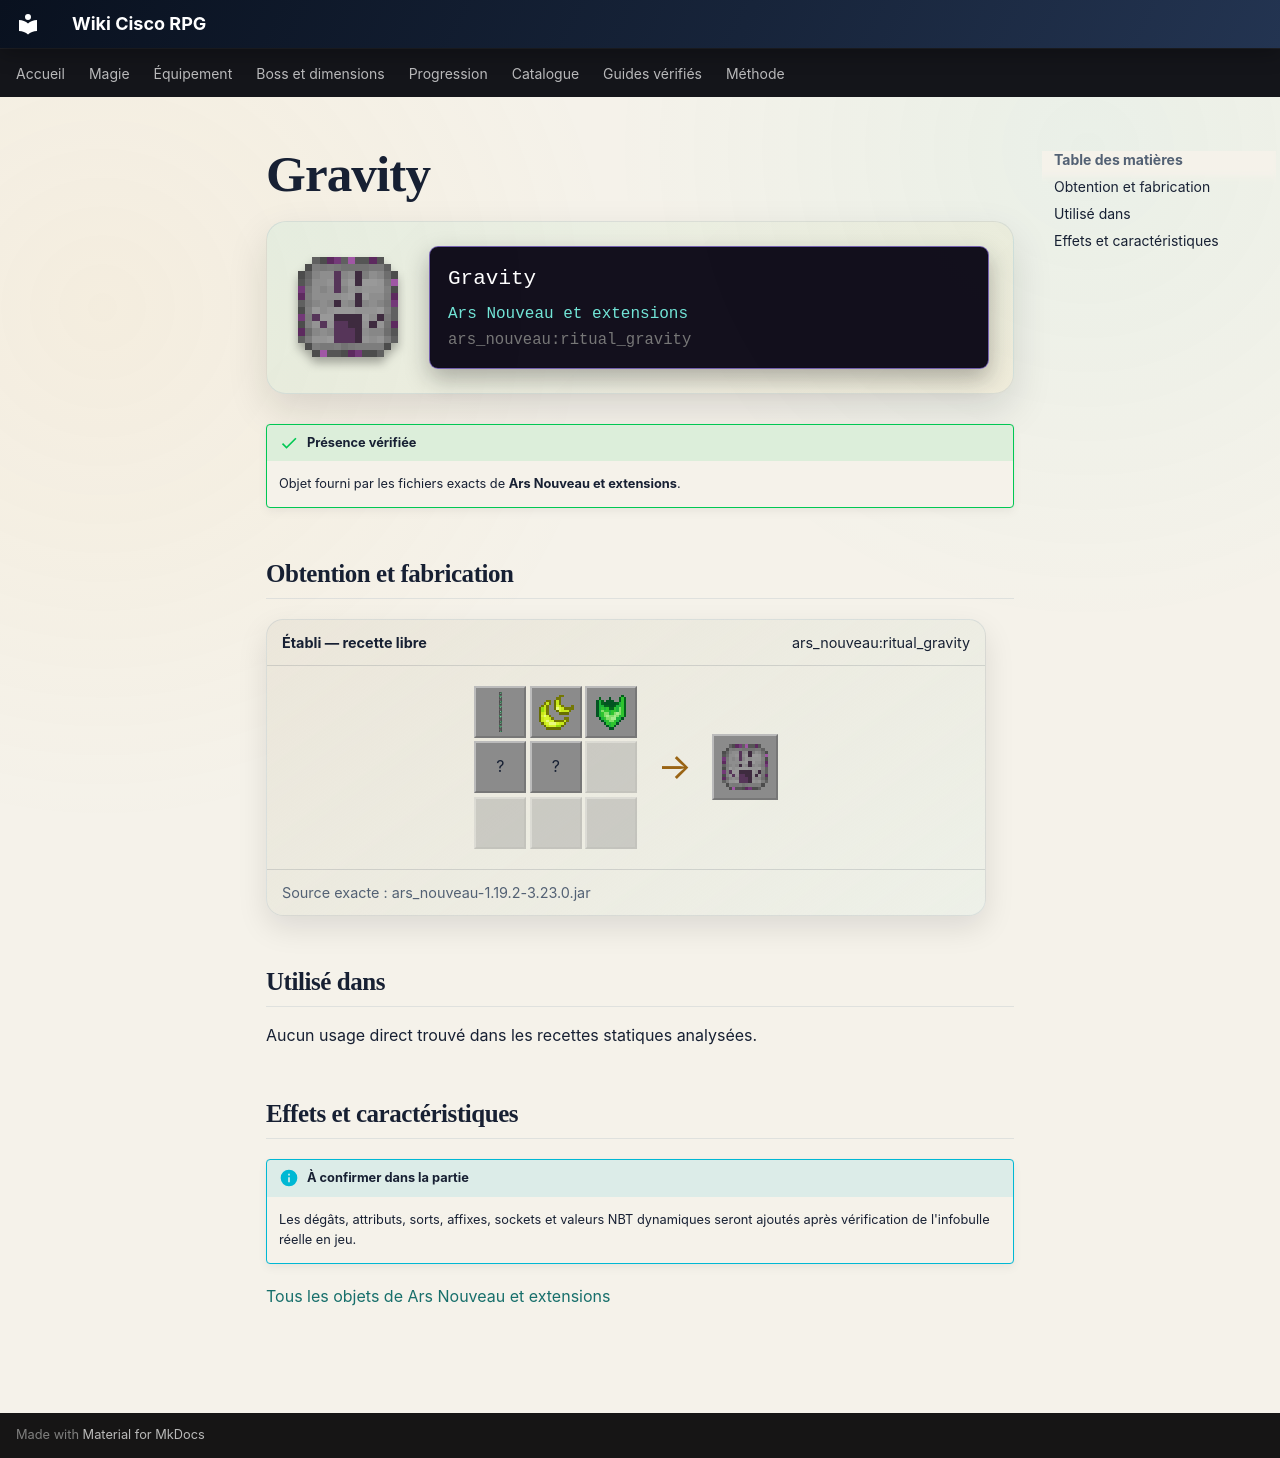

repository: Kloups-Dev/wiki-cisco-rpg · page: catalogue/objets/ars_nouveau/ritual_gravity/index.html · generator: mkdocs

# Gravity

<div class="mc-item-showcase">
<img class="mc-item-icon" src="../../../../assets/generated/items/ars_nouveau/ritual_gravity.png" alt="Gravity">
<div class="mc-tooltip-card">
<div class="mc-tooltip-card__name">Gravity</div>
<div class="mc-tooltip-card__mod">Ars Nouveau et extensions</div>
<div class="mc-tooltip-card__id">ars_nouveau:ritual_gravity</div>
</div>
</div>

!!! success "Présence vérifiée"
    Objet fourni par les fichiers exacts de **Ars Nouveau et extensions**.

## Obtention et fabrication

<div class="jei-recipe"><div class="jei-recipe__head"><strong>Établi — recette libre</strong><span>ars_nouveau:ritual_gravity</span></div><div class="jei-recipe__body"><div class="jei-grid"><a class="jei-slot" href="../../../../catalogue/objets/ars_nouveau/green_archwood_log/" title="Bûche d&#x27;Archwood florissante (ars_nouveau:green_archwood_log)"><img src="../../../../assets/generated/items/ars_nouveau/green_archwood_log.png" alt="" loading="lazy"></a><a class="jei-slot" href="../../../../catalogue/objets/ars_nouveau/air_essence/" title="Essence d&#x27;air (ars_nouveau:air_essence)"><img src="../../../../assets/generated/items/ars_nouveau/air_essence.png" alt="" loading="lazy"></a><a class="jei-slot" href="../../../../catalogue/objets/ars_nouveau/earth_essence/" title="Essence de terre (ars_nouveau:earth_essence)"><img src="../../../../assets/generated/items/ars_nouveau/earth_essence.png" alt="" loading="lazy"></a><span class="jei-slot" title="Feather (minecraft:feather)">?</span><span class="jei-slot" title="Anvil (minecraft:anvil)">?</span><span class="jei-slot jei-slot--empty"></span><span class="jei-slot jei-slot--empty"></span><span class="jei-slot jei-slot--empty"></span><span class="jei-slot jei-slot--empty"></span></div><span class="jei-arrow">→</span><span class="jei-slot jei-slot--result"><img src="../../../../assets/generated/items/ars_nouveau/ritual_gravity.png" alt=""></span></div><div class="jei-recipe__source">Source exacte : ars_nouveau-1.19.2-3.23.0.jar</div></div>

## Utilisé dans

Aucun usage direct trouvé dans les recettes statiques analysées.

## Effets et caractéristiques

!!! info "À confirmer dans la partie"
    Les dégâts, attributs, sorts, affixes, sockets et valeurs NBT dynamiques seront ajoutés après vérification de l'infobulle réelle en jeu.

[Tous les objets de Ars Nouveau et extensions](../../../contenu/ars-nouveau.md)
